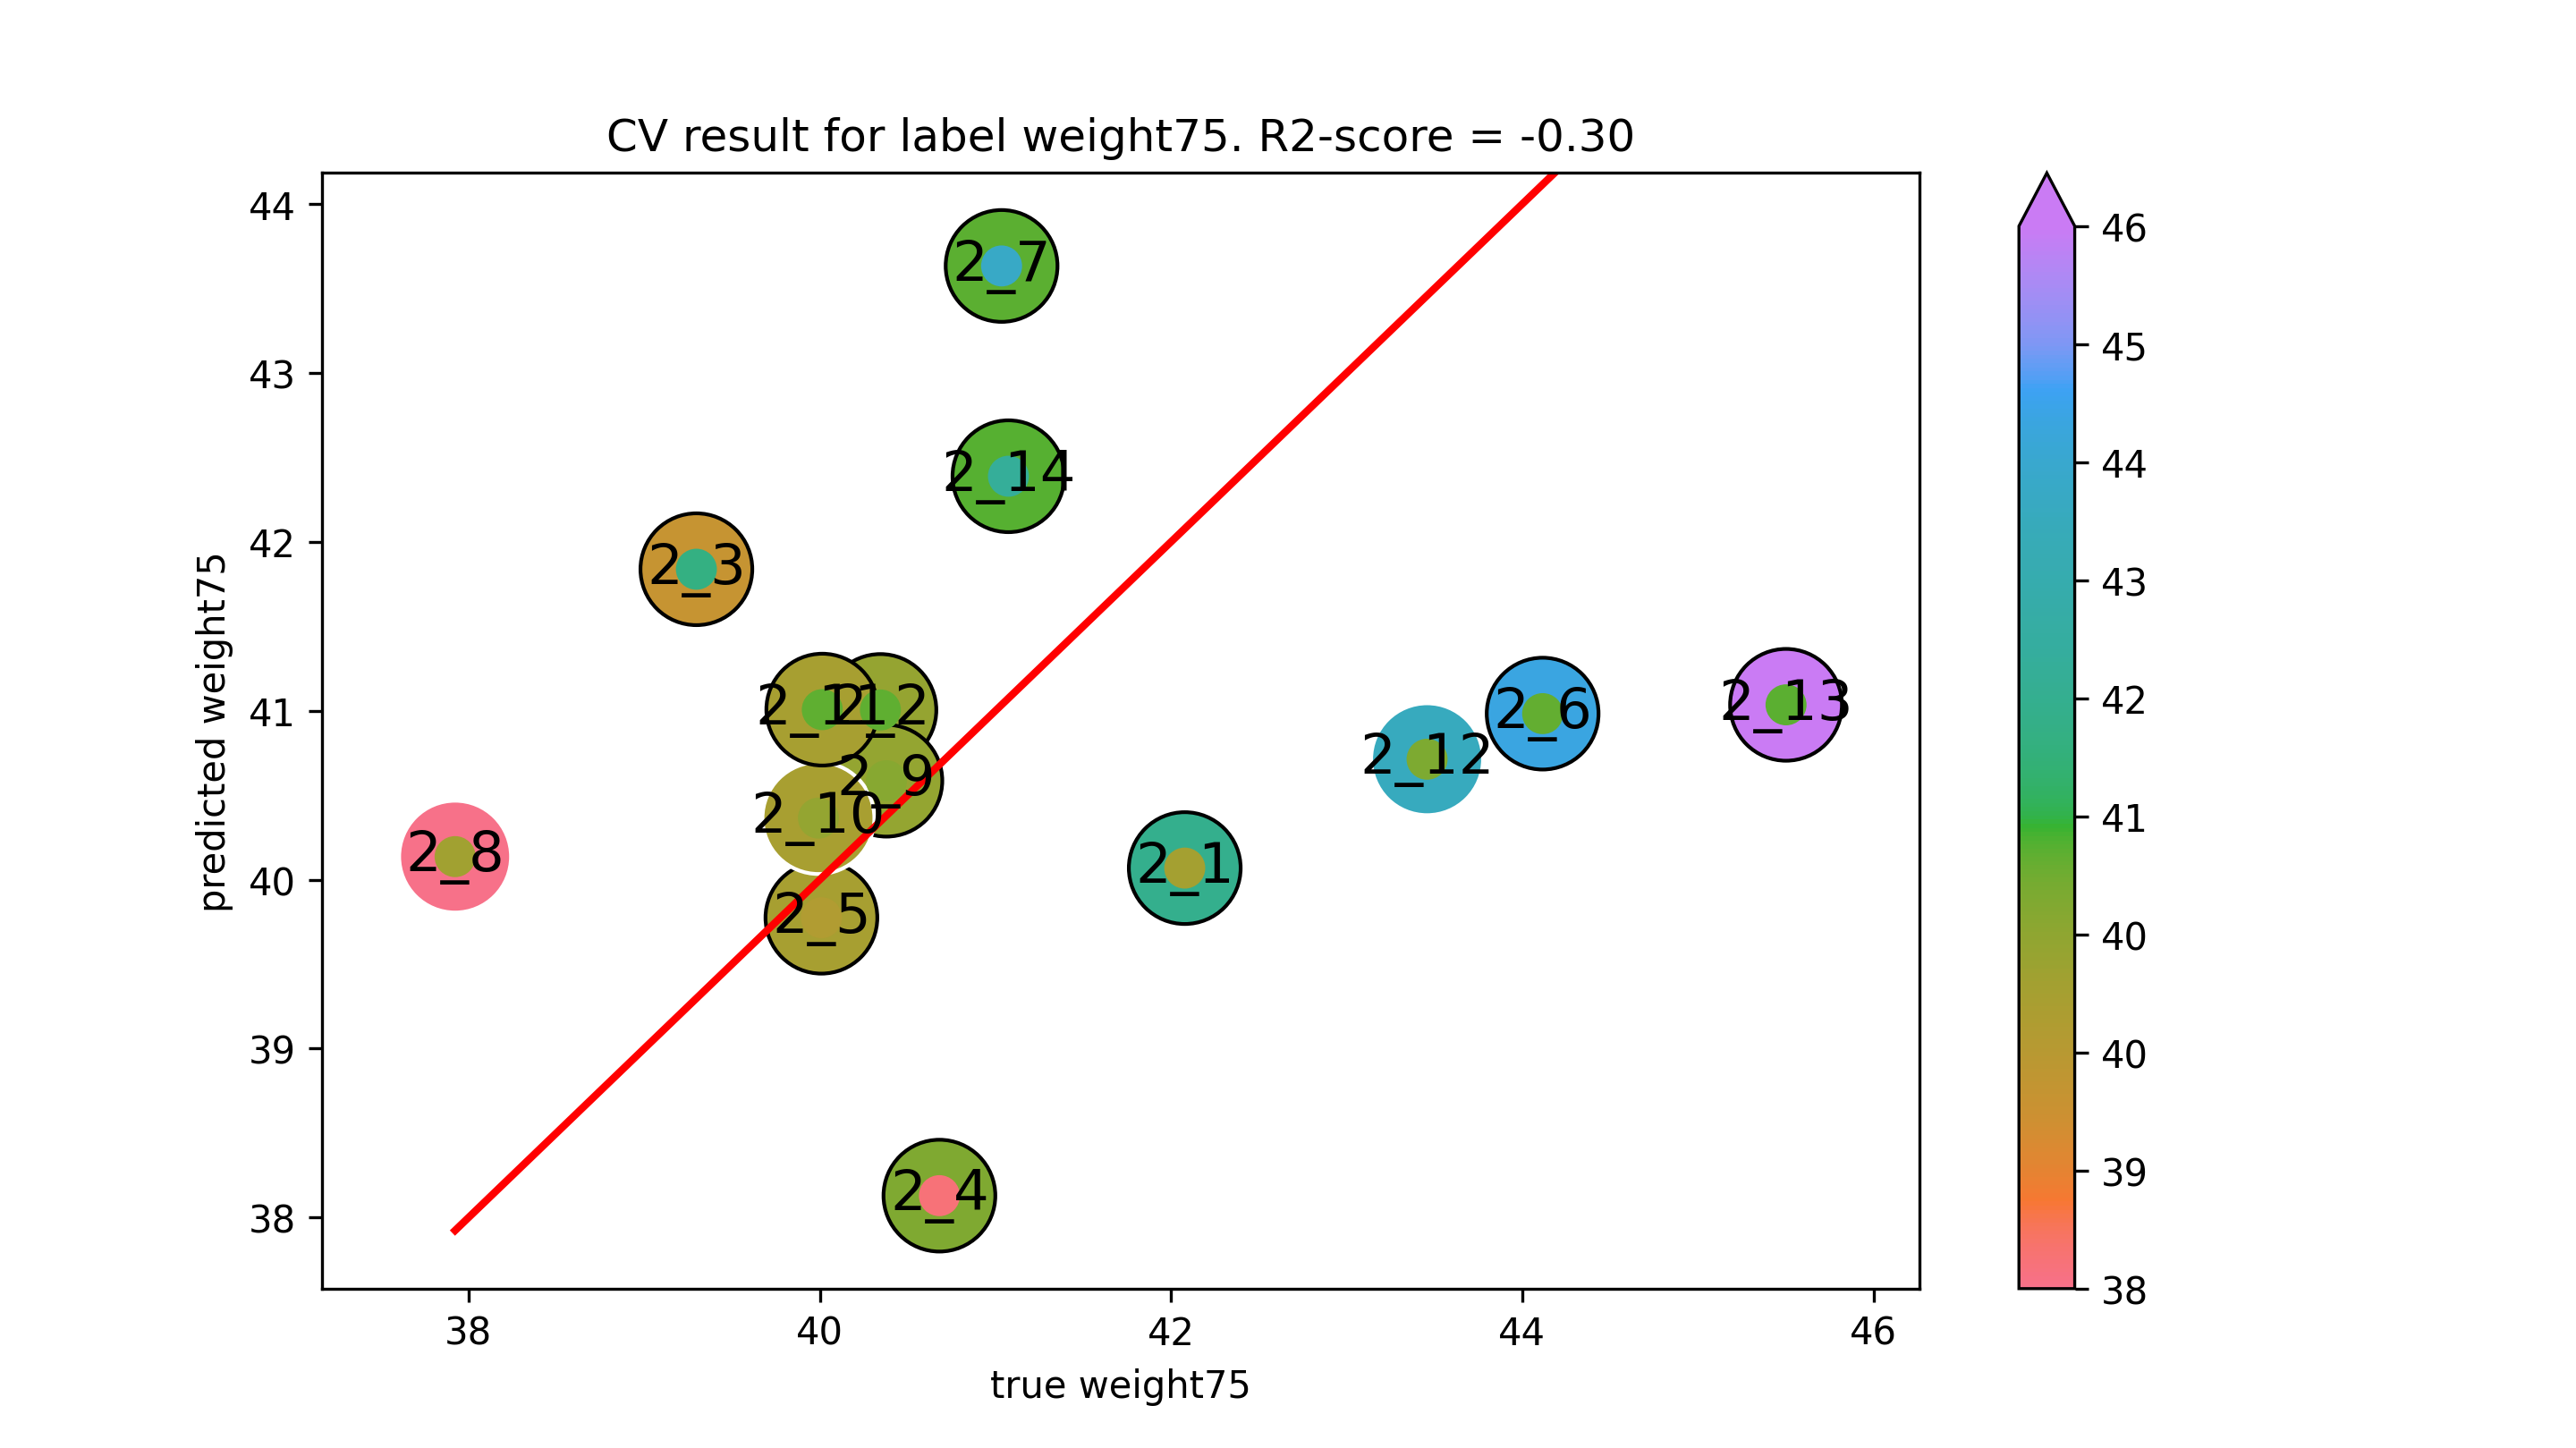

The data file committed next to this chart (first rows):
true weight75, predicted weight75
42.08, 40.07
40.35, 41
39.3, 41.84
40.68, 38.13
40.01, 39.77
44.12, 40.98
41.03, 43.63
37.92, 40.14
40.38, 40.59
39.99, 40.36
40.01, 41.01
43.46, 40.71
45.5, 41.03
41.07, 42.39
